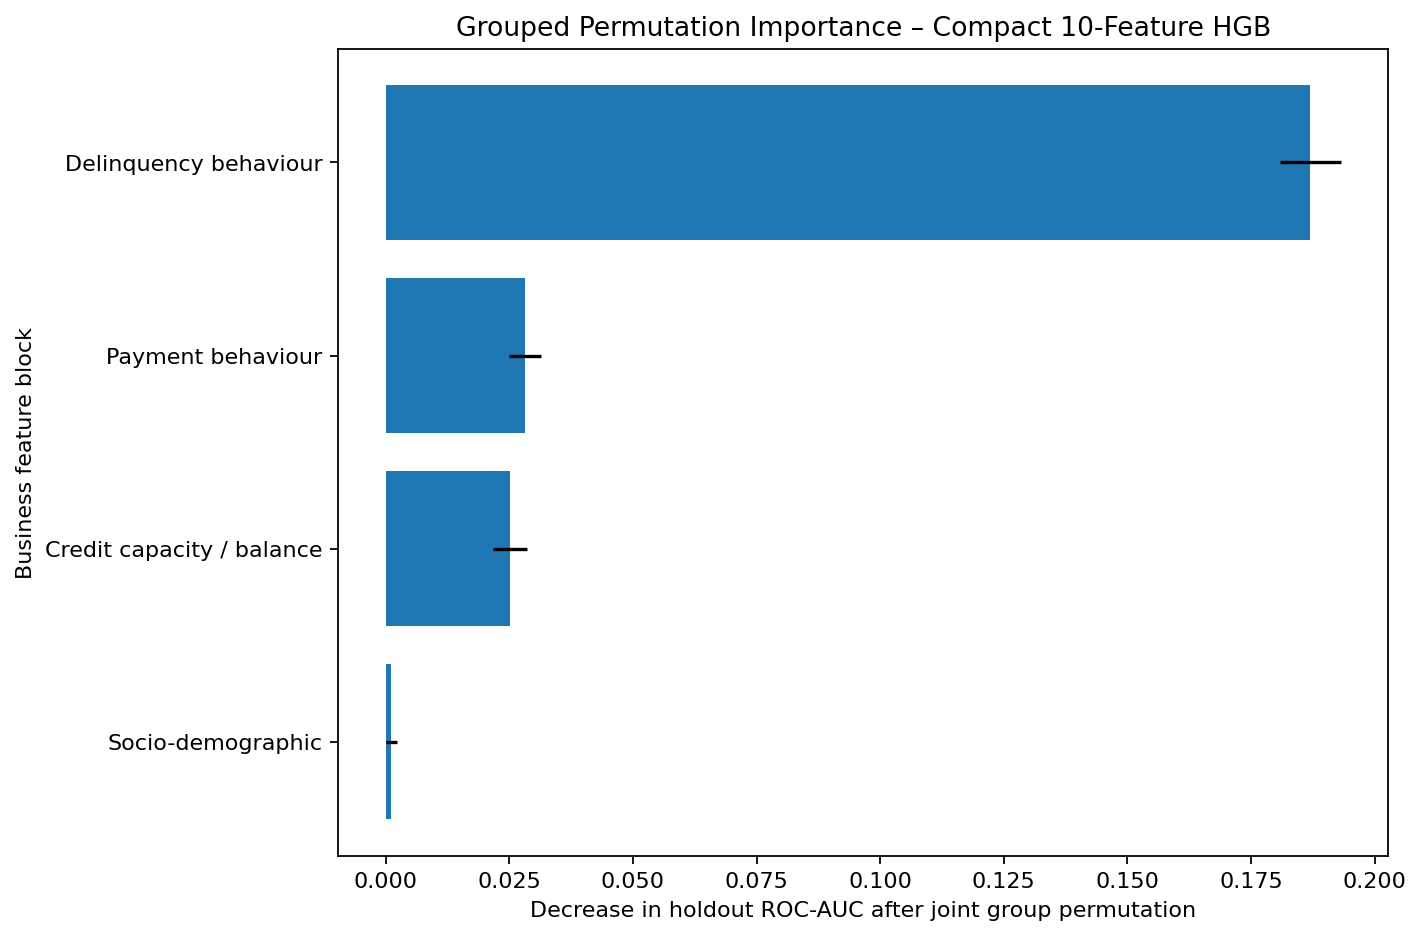

The data file committed next to this chart (first rows):
group, feature_count, features, importance_mean, importance_std, importance_min, importance_max
Delinquency behaviour, 5, max_delinquency, delinquent_months, seve…, 0.187, 0.006092, 0.1736, 0.1982
Payment behaviour, 2, mean_payment_amount, payment_amount_std, 0.02817, 0.003242, 0.01755, 0.03352
Credit capacity / balance, 2, limit_bal, bill_amt2, 0.02513, 0.00336, 0.01762, 0.03273
Socio-demographic, 1, education, 0.001138, 0.001152, -0.0008678, 0.004707
